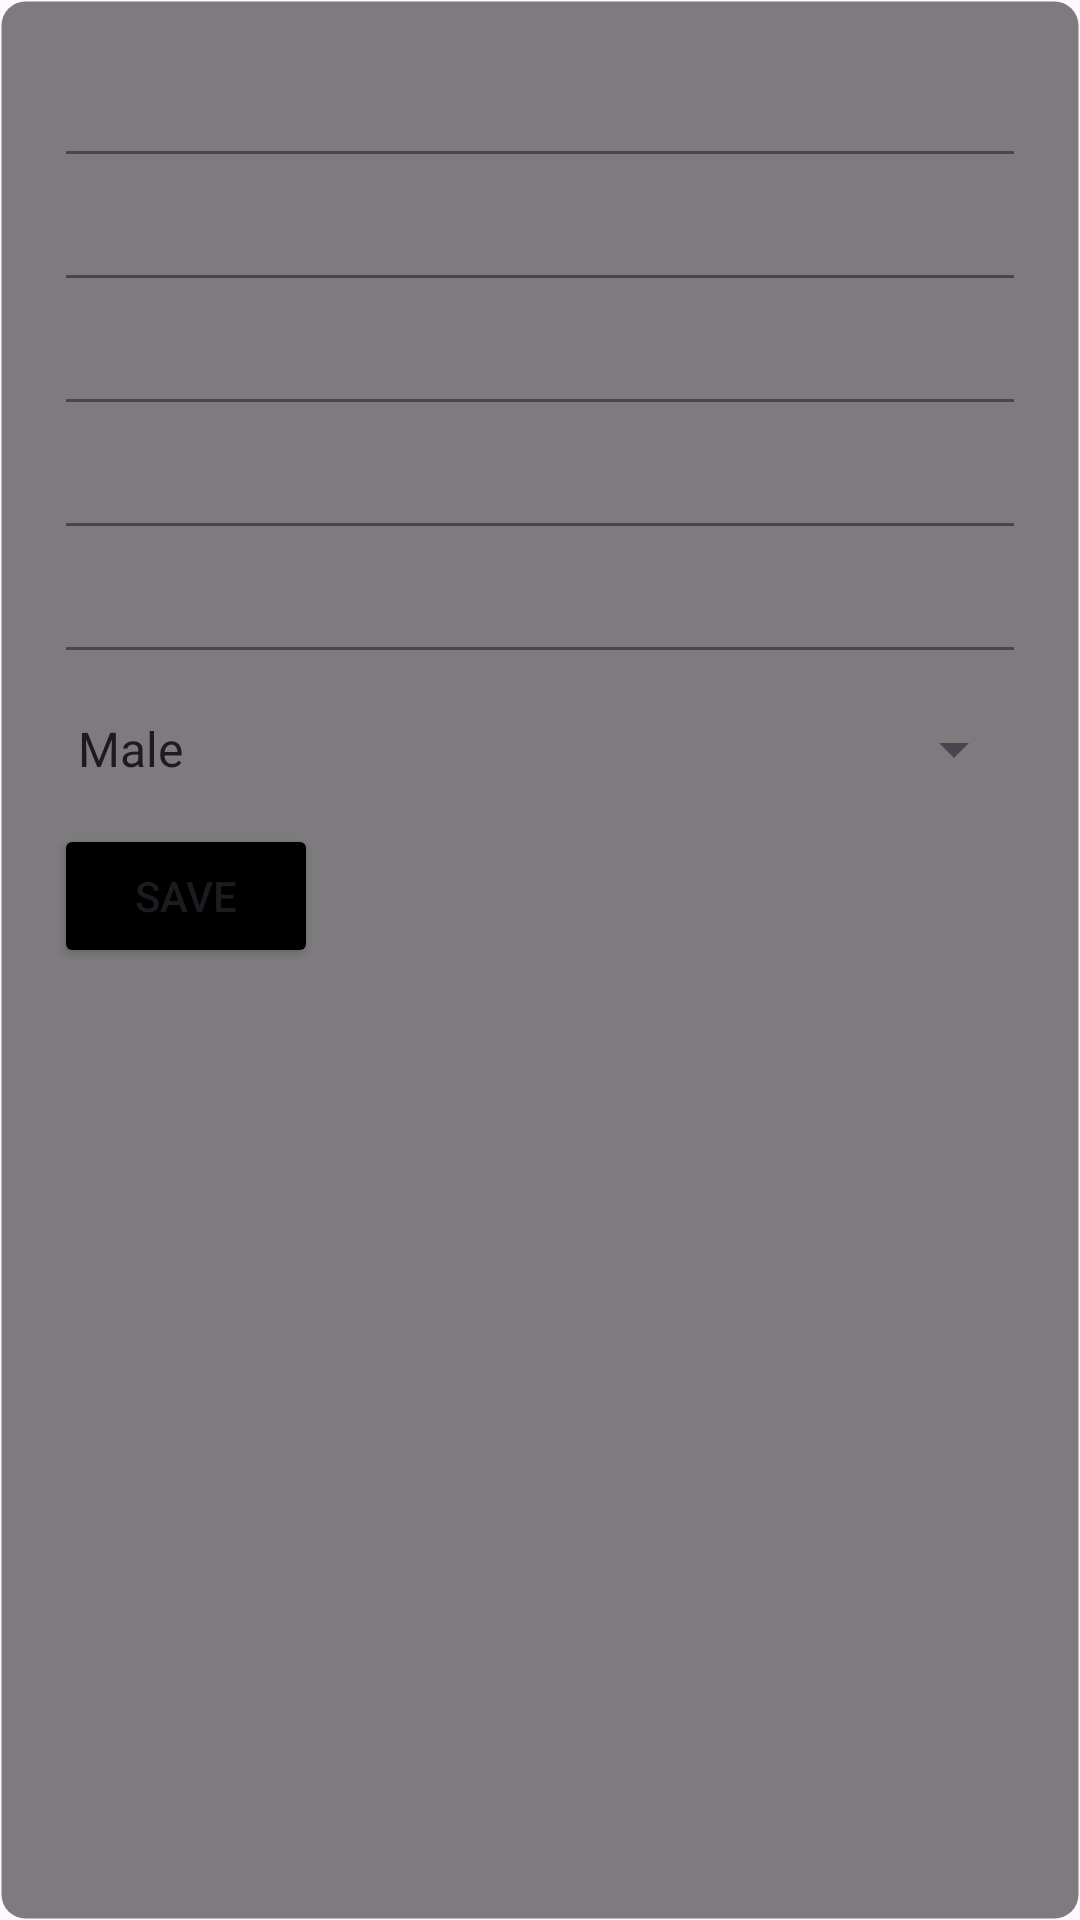

Produce the Android XML layout that renders to this screen, including the resource entries it uses.
<!-- AndroidManifest.xml: application theme Theme.Gis -->
<!-- res/layout/update_patient.xml -->
<?xml version="1.0" encoding="utf-8"?>
<LinearLayout xmlns:android="http://schemas.android.com/apk/res/android"
    android:layout_width="match_parent"
    android:layout_height="wrap_content"
    android:orientation="vertical"
    android:layout_marginBottom="367dp"
    android:padding="18dp"
    android:background="@drawable/transparent_background"
    >

    <EditText
        android:id="@+id/id1"
        android:layout_width="match_parent"
        android:layout_height="wrap_content"
        android:editable="false"
        />

    <EditText
        android:id="@+id/name1"
        android:layout_width="match_parent"
        android:layout_height="wrap_content"

        />

    <EditText
        android:id="@+id/cnic1"
        android:layout_width="match_parent"
        android:layout_height="wrap_content"
        android:inputType="numberSigned"
         />

    <EditText
        android:id="@+id/address1"
        android:layout_width="match_parent"
        android:layout_height="wrap_content"
     />


    <EditText
        android:id="@+id/birth1"
        android:layout_width="match_parent"
        android:layout_height="wrap_content"
        android:inputType="none"
        android:focusable="false"
        android:clickable="true"
       />

    <Spinner
        android:id="@+id/Gender1"
        android:layout_width="match_parent"
        android:layout_height="50dp"
        android:entries="@array/gender" />
    <Button
        android:id="@+id/savep"
        android:layout_width="wrap_content"
        android:layout_height="wrap_content"
        android:backgroundTint="@color/black"
        android:insetLeft="130dp"
        android:justificationMode="none"
        android:text="Save" />

</LinearLayout>
<!-- resources referenced by this layout -->
<resources>
  <string-array name="gender">
          <item>Male</item>
          <item>Female</item>
      </string-array>
  <color name="black">#FF000000</color>
  <!-- drawable transparent_background (drawable) -->
  <?xml version="1.0" encoding="utf-8"?>
  <shape xmlns:android="http://schemas.android.com/apk/res/android"
      android:shape="rectangle">
      <corners android:radius="8dp" /> 
      <solid android:color="#80000000" /> 
      <stroke android:width="1dp" android:color="#00000000" /> 
  </shape>
  <style name="Theme.Gis" parent="Base.Theme.Gis" />
  <style name="Base.Theme.Gis" parent="Theme.Material3.DayNight.NoActionBar">
          
          <item name="colorPrimary">#010627</item> 
          
          <item name="android:statusBarColor">#010627</item>
      </style>
</resources>
